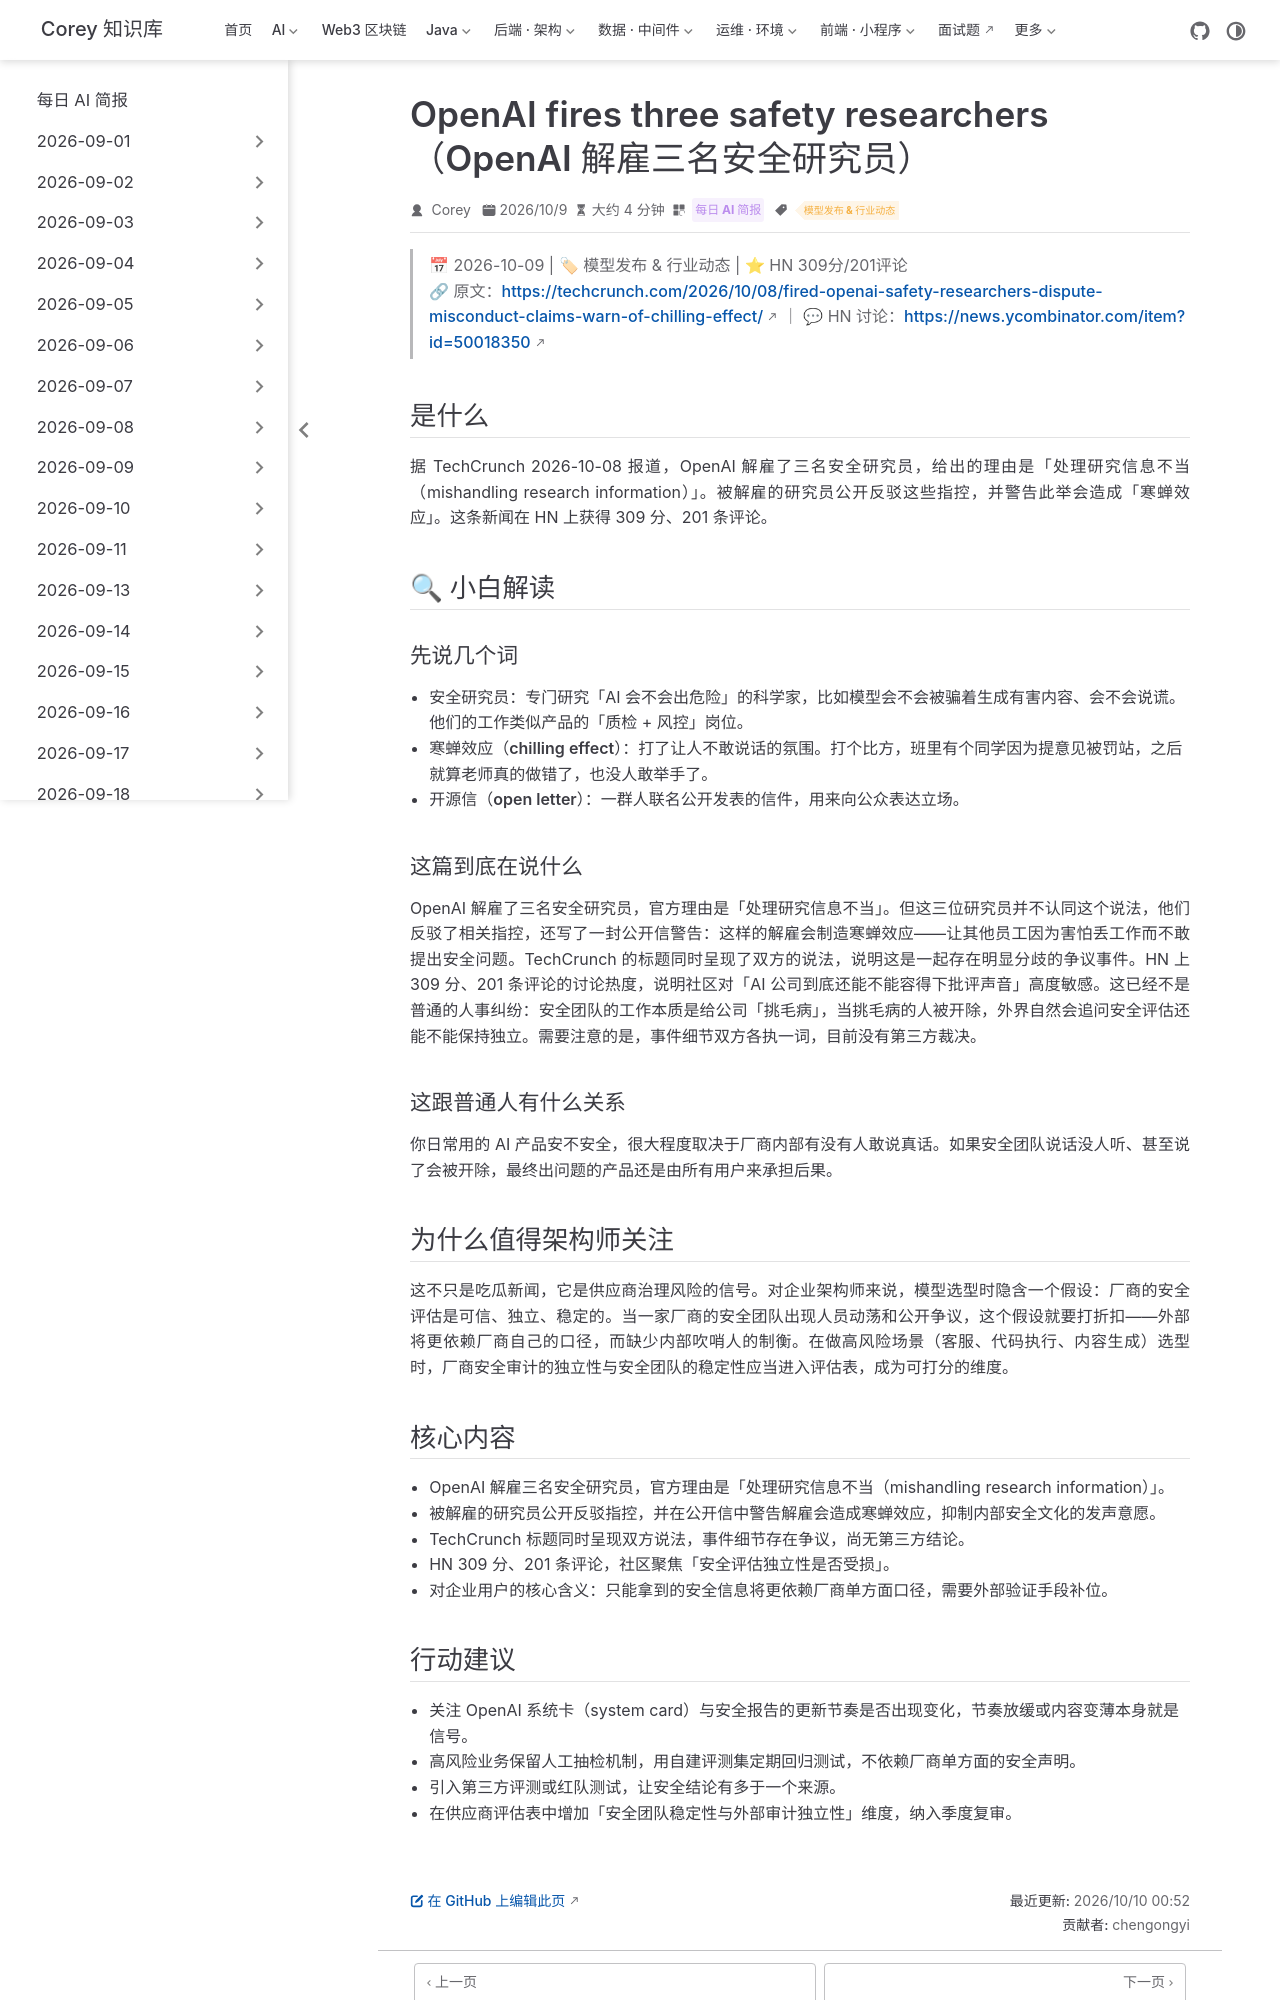

repository: code-corey/code-corey.github.io · page: News/2026-10-10/06-openai-safety-researchers-fired.html · generator: jekyll

---
title: "OpenAI fires three safety researchers（OpenAI 解雇三名安全研究员）"
shortTitle: "OpenAI解雇安全研究员"
sidebarGroup: "2026-10-10"
order: 6
date: 2026-10-09
category:
  - "每日 AI 简报"
tag:
  - "模型发布 & 行业动态"
description: "OpenAI 以『处理研究信息不当』为由解雇三名安全研究员，当事人公开反驳指控并警告寒蝉效应，HN 309 分热议。"
---

# OpenAI fires three safety researchers（OpenAI 解雇三名安全研究员）

> 📅 2026-10-09 | 🏷 模型发布 & 行业动态 | ⭐ HN 309分/201评论
> 🔗 原文：https://techcrunch.com/2026/10/08/fired-openai-safety-researchers-dispute-misconduct-claims-warn-of-chilling-effect/ ｜ 💬 HN 讨论：https://news.ycombinator.com/item?id=50018350

## 是什么

据 TechCrunch 2026-10-08 报道，OpenAI 解雇了三名安全研究员，给出的理由是「处理研究信息不当（mishandling research information）」。被解雇的研究员公开反驳这些指控，并警告此举会造成「寒蝉效应」。这条新闻在 HN 上获得 309 分、201 条评论。

## 🔍 小白解读

### 先说几个词

- **安全研究员**：专门研究「AI 会不会出危险」的科学家，比如模型会不会被骗着生成有害内容、会不会说谎。他们的工作类似产品的「质检 + 风控」岗位。
- **寒蝉效应（chilling effect）**：打了让人不敢说话的氛围。打个比方，班里有个同学因为提意见被罚站，之后就算老师真的做错了，也没人敢举手了。
- **开源信（open letter）**：一群人联名公开发表的信件，用来向公众表达立场。

### 这篇到底在说什么

OpenAI 解雇了三名安全研究员，官方理由是「处理研究信息不当」。但这三位研究员并不认同这个说法，他们反驳了相关指控，还写了一封公开信警告：这样的解雇会制造寒蝉效应——让其他员工因为害怕丢工作而不敢提出安全问题。TechCrunch 的标题同时呈现了双方的说法，说明这是一起存在明显分歧的争议事件。HN 上 309 分、201 条评论的讨论热度，说明社区对「AI 公司到底还能不能容得下批评声音」高度敏感。这已经不是普通的人事纠纷：安全团队的工作本质是给公司「挑毛病」，当挑毛病的人被开除，外界自然会追问安全评估还能不能保持独立。需要注意的是，事件细节双方各执一词，目前没有第三方裁决。

### 这跟普通人有什么关系

你日常用的 AI 产品安不安全，很大程度取决于厂商内部有没有人敢说真话。如果安全团队说话没人听、甚至说了会被开除，最终出问题的产品还是由所有用户来承担后果。

## 为什么值得架构师关注

这不只是吃瓜新闻，它是供应商治理风险的信号。对企业架构师来说，模型选型时隐含一个假设：厂商的安全评估是可信、独立、稳定的。当一家厂商的安全团队出现人员动荡和公开争议，这个假设就要打折扣——外部将更依赖厂商自己的口径，而缺少内部吹哨人的制衡。在做高风险场景（客服、代码执行、内容生成）选型时，厂商安全审计的独立性与安全团队的稳定性应当进入评估表，成为可打分的维度。

## 核心内容

- OpenAI 解雇三名安全研究员，官方理由是「处理研究信息不当（mishandling research information）」。
- 被解雇的研究员公开反驳指控，并在公开信中警告解雇会造成寒蝉效应，抑制内部安全文化的发声意愿。
- TechCrunch 标题同时呈现双方说法，事件细节存在争议，尚无第三方结论。
- HN 309 分、201 条评论，社区聚焦「安全评估独立性是否受损」。
- 对企业用户的核心含义：只能拿到的安全信息将更依赖厂商单方面口径，需要外部验证手段补位。
